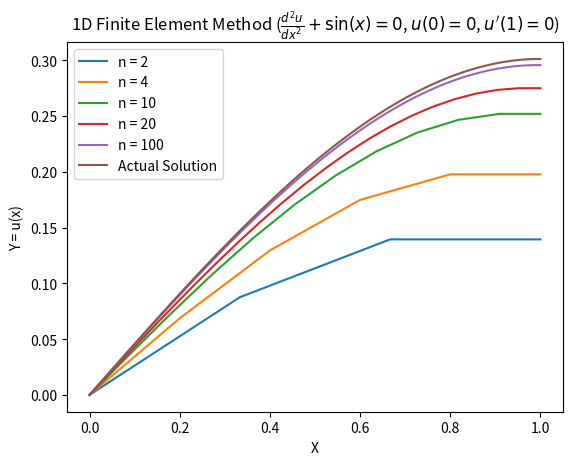

Write the Python code that produced this figure.
# Solving d2u/dx2 + sinx = 0, u:[0,1]->R, u(0)=u'(1)=0
# By finite element method
import numpy as np
import matplotlib.pyplot as plt

def solution(n,dx,f,ua,u1b): # f is of size n+2
    # Solution of Ku = Mf system of linear equations
    ## Make K = | 2 -1  0  0  ...  0 |
    ##          |-1  2 -1  0  ...  0 |
    ##          | 0 -1  2  .  ...  0 | * 1/dx
    ##          | .        .   .   . |
    ##          | 0  ...   ... -1  1 |
    K = 2*np.identity(n)
    K[-1,-1] *= 0.5
    dk = -1*np.identity(n-1)
    row,col = 0,1
    K[row:row+dk.shape[0], col:col+dk.shape[1]] += dk
    row,col = 1,0 
    K[row:row+dk.shape[0], col:col+dk.shape[1]] += dk
    K *= 1/dx

    ## Make M
    M = 2*dx*np.identity(n)/3
    dm = dx*np.identity(n-1)/6
    row,col = 0,1
    M[row:row+dm.shape[0], col:col+dm.shape[1]] += dm
    row,col = 1,0 
    M[row:row+dm.shape[0], col:col+dm.shape[1]] += dm

    ## Solve Ku = Mf
    #### Subtract (-ua/dx) from first element of Mf and (-u'b/dx) from last element
    rhs = np.matmul(M,f[1:-1])
    rhs[0] += dx*f[0]/6 - (-ua/dx) # = M[1,0]*f[0] - K[1,0]*u[0]
    #rhs[-1]+= dx*f[-1]/6 - (-u1b/dx) # = M[n,n+1]*f[n+1] - K[n,n+1]*u[n+1] or = M[-2,-1]*f[-1] - K[-2,-1]*u[-1]
    #u1b 
    #### Solve u = K^-1*rhs
    u = np.matmul(np.linalg.inv(K),rhs)
    u = np.insert(u,[0,n],[ua,u[-1]])

    return u


a = 0
b = 1
ua = 0
u1b = 0
n1 = [2,4,10,20,100]

for n in n1:
    x = np.linspace(a,b,n+2)
    dx = (b-a)/(n+1) 
    f = np.sin(x)
    u = solution(n,dx,f,ua,u1b)
    plt.plot(x,u,label = f'n = {n}')

## Plot the solution
#plt.plot(x,u)
contx = np.linspace(0,1,101)
plt.plot(contx,np.sin(contx)-np.cos(1)*contx,label = 'Actual Solution')
plt.legend()
plt.title(r"1D Finite Element Method ($\frac{d^2u}{dx^2}+\sin(x)=0$, $u(0)=0$, $u'(1)=0$)")
plt.xlabel('X')
plt.ylabel('Y = u(x)')
plt.show()